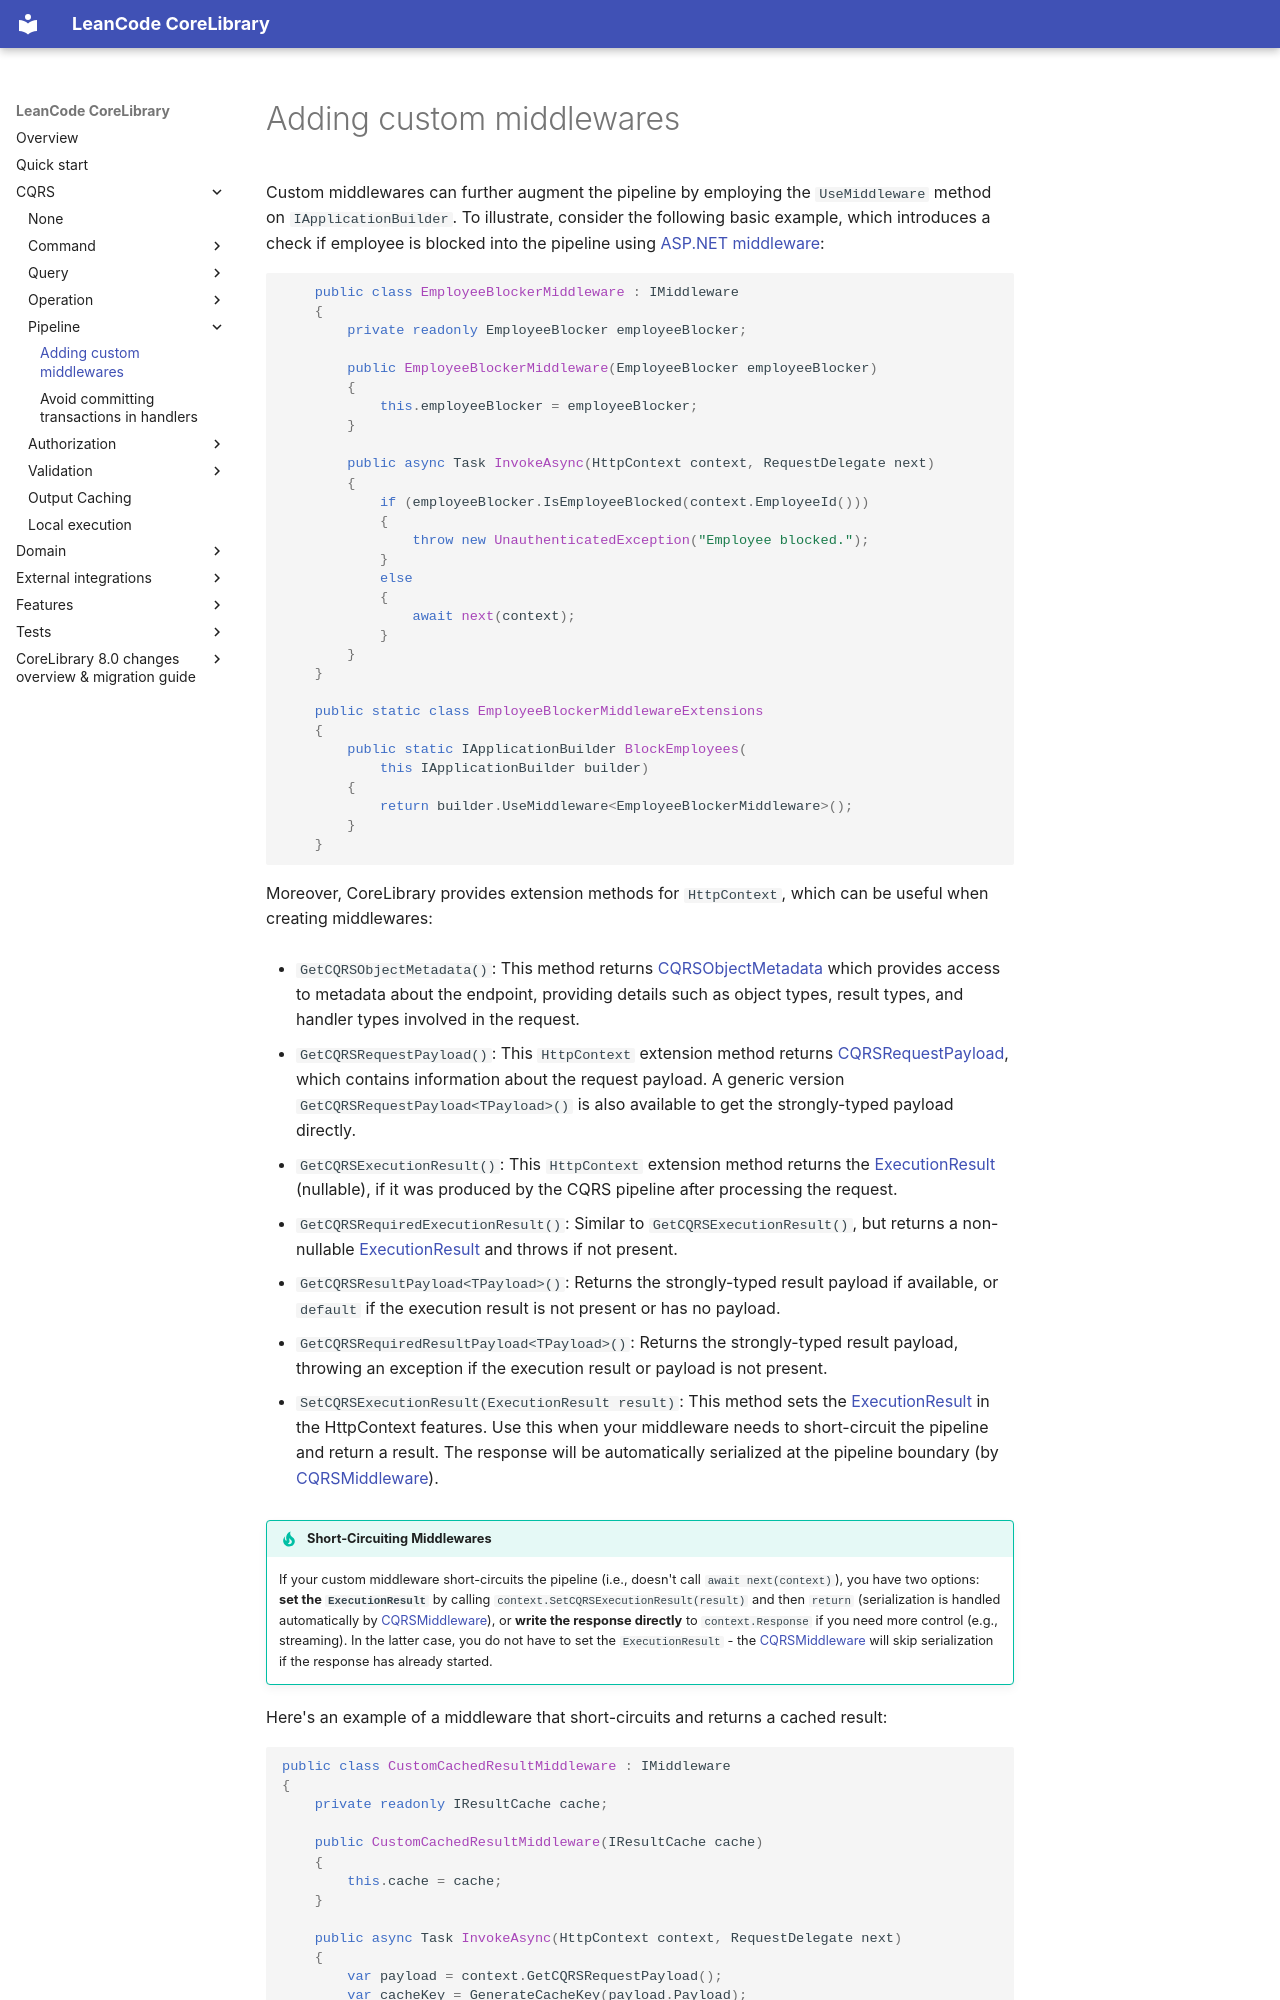

repository: leancodepl/corelibrary · page: cqrs/pipeline/adding_custom_middlewares/index.html · generator: mkdocs


# Adding custom middlewares

Custom middlewares can further augment the pipeline by employing the `UseMiddleware` method on `IApplicationBuilder`. To illustrate, consider the following basic example, which introduces a check if employee is blocked into the pipeline using [ASP.NET middleware]:

```csharp
    public class EmployeeBlockerMiddleware : IMiddleware
    {
        private readonly EmployeeBlocker employeeBlocker;

        public EmployeeBlockerMiddleware(EmployeeBlocker employeeBlocker)
        {
            this.employeeBlocker = employeeBlocker;
        }

        public async Task InvokeAsync(HttpContext context, RequestDelegate next)
        {
            if (employeeBlocker.IsEmployeeBlocked(context.EmployeeId()))
            {
                throw new UnauthenticatedException("Employee blocked.");
            }
            else
            {
                await next(context);
            }
        }
    }

    public static class EmployeeBlockerMiddlewareExtensions
    {
        public static IApplicationBuilder BlockEmployees(
            this IApplicationBuilder builder)
        {
            return builder.UseMiddleware<EmployeeBlockerMiddleware>();
        }
    }
```

Moreover, CoreLibrary provides extension methods for `HttpContext`, which can be useful when creating middlewares:

* `GetCQRSObjectMetadata()`: This method returns [CQRSObjectMetadata] which provides access to metadata about the endpoint, providing details such as object types, result types, and handler types involved in the request.

* `GetCQRSRequestPayload()`: This `HttpContext` extension method returns [CQRSRequestPayload], which contains information about the request payload. A generic version `GetCQRSRequestPayload<TPayload>()` is also available to get the strongly-typed payload directly.

* `GetCQRSExecutionResult()`: This `HttpContext` extension method returns the [ExecutionResult] (nullable), if it was produced by the CQRS pipeline after processing the request.

* `GetCQRSRequiredExecutionResult()`: Similar to `GetCQRSExecutionResult()`, but returns a non-nullable [ExecutionResult] and throws if not present.

* `GetCQRSResultPayload<TPayload>()`: Returns the strongly-typed result payload if available, or `default` if the execution result is not present or has no payload.

* `GetCQRSRequiredResultPayload<TPayload>()`: Returns the strongly-typed result payload, throwing an exception if the execution result or payload is not present.

* `SetCQRSExecutionResult(ExecutionResult result)`: This method sets the [ExecutionResult] in the HttpContext features. Use this when your middleware needs to short-circuit the pipeline and return a result. The response will be automatically serialized at the pipeline boundary (by [CQRSMiddleware]).

!!! tip "Short-Circuiting Middlewares"
    If your custom middleware short-circuits the pipeline (i.e., doesn't call `await next(context)`), you have two options: **set the `ExecutionResult`** by calling `context.SetCQRSExecutionResult(result)` and then `return` (serialization is handled automatically by [CQRSMiddleware]), or **write the response directly** to `context.Response` if you need more control (e.g., streaming). In the latter case, you do not have to set the `ExecutionResult` - the [CQRSMiddleware] will skip serialization if the response has already started.

Here's an example of a middleware that short-circuits and returns a cached result:

```csharp
public class CustomCachedResultMiddleware : IMiddleware
{
    private readonly IResultCache cache;

    public CustomCachedResultMiddleware(IResultCache cache)
    {
        this.cache = cache;
    }

    public async Task InvokeAsync(HttpContext context, RequestDelegate next)
    {
        var payload = context.GetCQRSRequestPayload();
        var cacheKey = GenerateCacheKey(payload.Payload);
